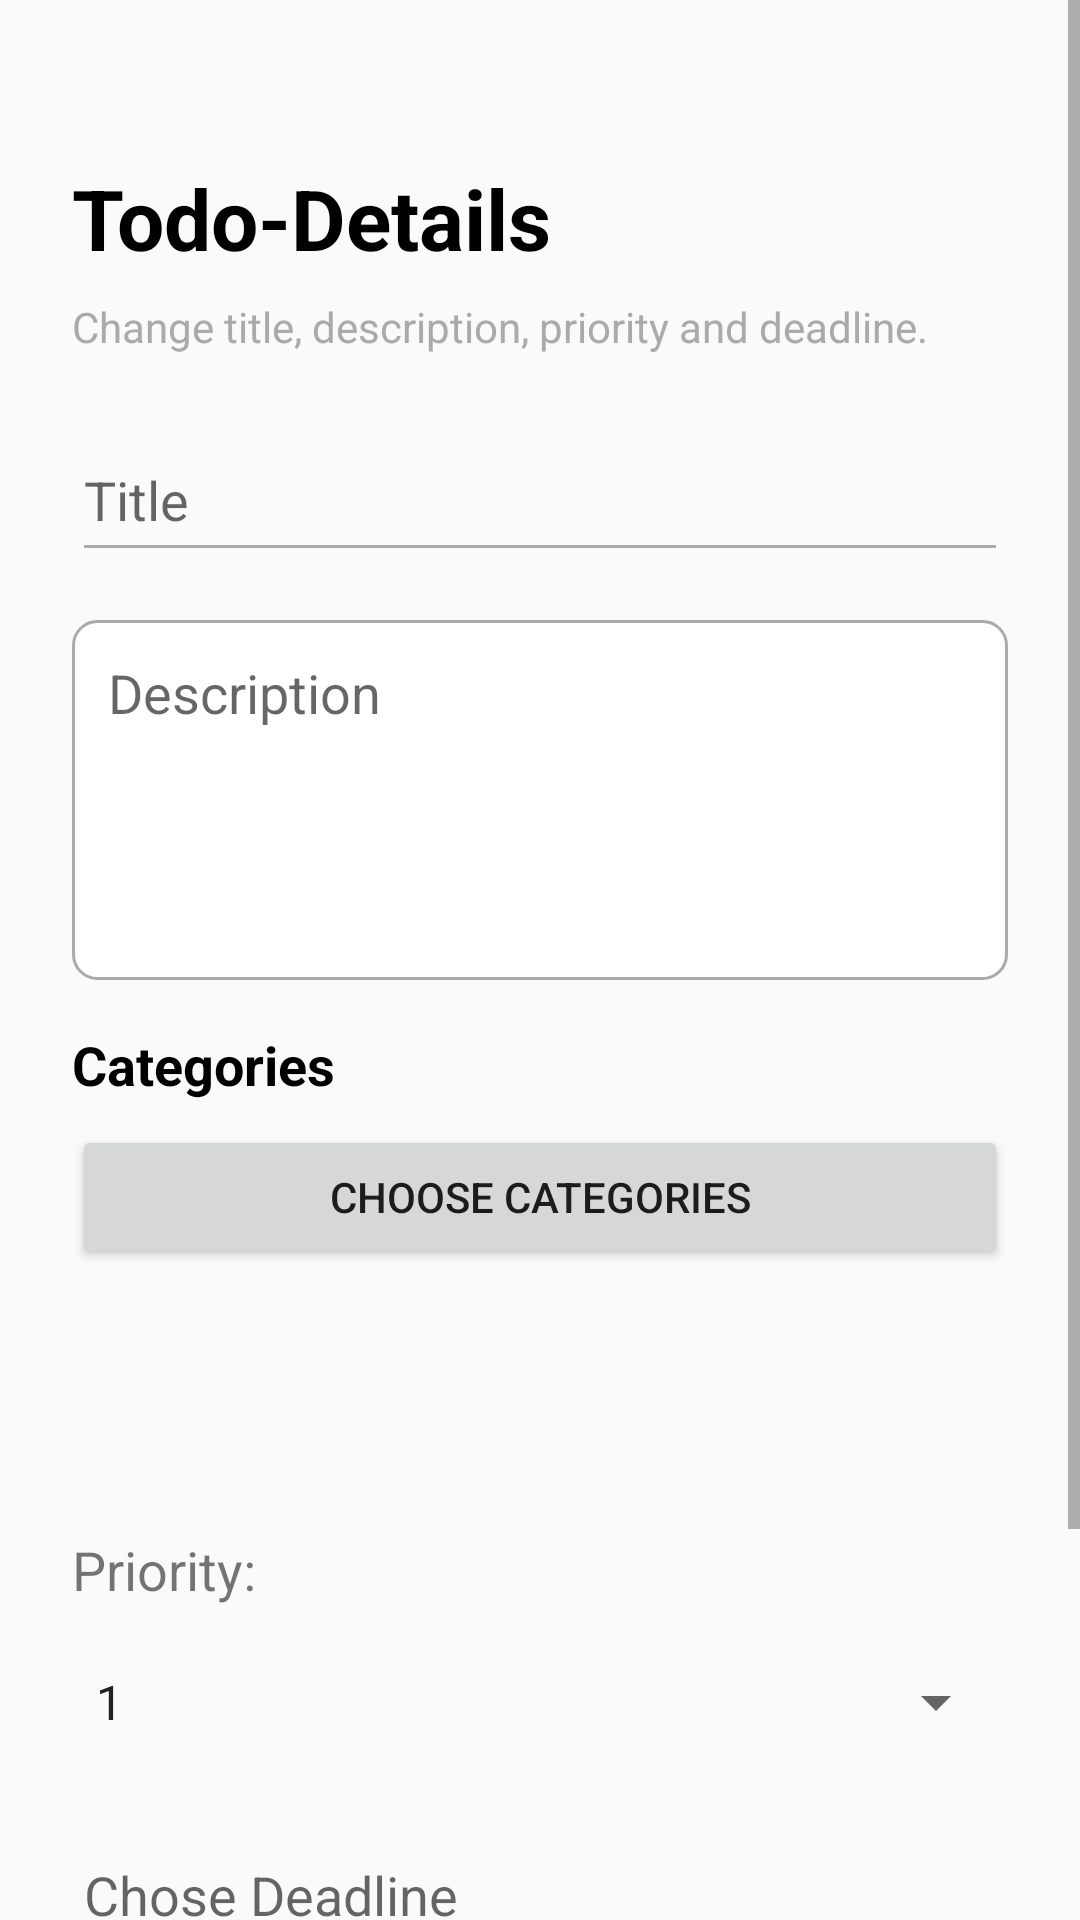

The Android layout XML behind this screen, and the referenced resources:
<!-- AndroidManifest.xml: application theme Theme.Mobsysteme2 -->
<!-- res/layout/activity_details.xml -->
<?xml version="1.0" encoding="utf-8"?>
<androidx.constraintlayout.widget.ConstraintLayout
    xmlns:android="http://schemas.android.com/apk/res/android"
    xmlns:tools="http://schemas.android.com/tools"
    xmlns:app="http://schemas.android.com/apk/res-auto"
    android:id="@+id/main"
    android:layout_width="match_parent"
    android:layout_height="match_parent"
    tools:context=".DetailsActivity">

    <ScrollView
        android:id="@+id/detailsScroll"
        android:layout_width="0dp"
        android:layout_height="0dp"
        android:fillViewport="true"
        app:layout_constraintTop_toTopOf="parent"
        app:layout_constraintBottom_toBottomOf="parent"
        app:layout_constraintStart_toStartOf="parent"
        app:layout_constraintEnd_toEndOf="parent">

        <LinearLayout
            android:layout_width="match_parent"
            android:layout_height="wrap_content"
            android:orientation="vertical"
            android:padding="24dp">

            <TextView
                android:id="@+id/tvDetailsHeadline"
                android:layout_width="match_parent"
                android:layout_height="wrap_content"
                android:text="@string/details_headline"
                android:textColor="@android:color/black"
                android:textSize="28sp"
                android:textStyle="bold"
                android:layout_marginTop="30dp"/>

            <TextView
                android:id="@+id/tvDetailsSubtitle"
                android:layout_width="match_parent"
                android:layout_height="wrap_content"
                android:layout_marginTop="8dp"
                android:text="@string/details_subtitle"
                android:textColor="@android:color/darker_gray"
                android:textSize="14sp" />

            <EditText
                android:id="@+id/etTitle"
                android:layout_width="match_parent"
                android:layout_height="wrap_content"
                android:layout_marginTop="24dp"
                android:backgroundTint="@android:color/darker_gray"
                android:hint="@string/details_title_hint"
                android:inputType="textCapSentences"
                android:minHeight="48dp"
                android:paddingVertical="12dp" />

            <EditText
                android:id="@+id/etDescription"
                android:layout_width="match_parent"
                android:layout_height="120dp"
                android:layout_marginTop="16dp"
                android:background="@drawable/bg_multiline_input"
                android:gravity="top|start"
                android:hint="@string/details_description_hint"
                android:inputType="textCapSentences|textMultiLine"
                android:padding="12dp"
                android:scrollbars="vertical"
                android:textColor="@color/black"/>

            <TextView
                android:id="@+id/tvCategoryLabel"
                android:layout_width="match_parent"
                android:layout_height="wrap_content"
                android:layout_marginTop="16dp"
                android:text="Categories"
                android:textColor="@android:color/black"
                android:textSize="18sp"
                android:textStyle="bold" />

            <Button
                android:id="@+id/btnOpenCategoryPicker"
                android:layout_width="match_parent"
                android:layout_height="wrap_content"
                android:layout_marginTop="8dp"
                android:text="Choose categories" />

            <androidx.recyclerview.widget.RecyclerView
                android:id="@+id/rvSelectedCategories"
                android:layout_width="match_parent"
                android:layout_height="64dp"
                android:layout_marginTop="8dp"
                tools:itemCount="3"
                tools:listitem="@android:layout/activity_list_item" />

            <EditText
                android:id="@+id/etCategory"
                android:layout_width="0dp"
                android:layout_height="0dp"
                android:visibility="gone" />

            <TextView
                android:id="@+id/tvPriorityLabel"
                android:layout_width="match_parent"
                android:layout_height="wrap_content"
                android:layout_marginTop="16dp"
                android:text="@string/details_priority_hint"
                android:textSize="18sp" />

            <Spinner
                android:id="@+id/spPriority"
                android:layout_width="match_parent"
                android:layout_height="wrap_content"
                android:layout_marginTop="8dp"
                android:entries="@array/priorities"
                android:minHeight="48dp" />

            <EditText
                android:id="@+id/etDueDate"
                android:layout_width="match_parent"
                android:layout_height="wrap_content"
                android:layout_marginTop="16dp"
                android:backgroundTint="@android:color/darker_gray"
                android:clickable="true"
                android:cursorVisible="false"
                android:focusable="false"
                android:hint="@string/details_due_date_hint"
                android:importantForAutofill="no"
                android:inputType="none"
                android:minHeight="48dp"
                android:paddingVertical="12dp"
                tools:text="2026-05-09" />

            <CheckBox
                android:id="@+id/cbDone"
                android:layout_width="wrap_content"
                android:layout_height="wrap_content"
                android:layout_marginTop="20dp"
                android:text="@string/details_done" />

            <LinearLayout
                android:layout_width="match_parent"
                android:layout_height="wrap_content"
                android:layout_marginTop="24dp"
                android:gravity="end"
                android:orientation="horizontal">

                <Button
                    android:id="@+id/btnDelete"
                    android:layout_width="wrap_content"
                    android:layout_height="wrap_content"
                    android:text="@string/details_delete" />

                <Button
                    android:id="@+id/btnSave"
                    android:layout_width="wrap_content"
                    android:layout_height="wrap_content"
                    android:layout_marginStart="12dp"
                    android:text="@string/details_save" />
            </LinearLayout>

        </LinearLayout>
    </ScrollView>

</androidx.constraintlayout.widget.ConstraintLayout>
<!-- resources referenced by this layout -->
<resources>
  <string-array name="priorities">
          <item>1</item>
          <item>2</item>
          <item>3</item>
      </string-array>
  <!-- drawable bg_multiline_input (drawable) -->
  <?xml version="1.0" encoding="utf-8"?>
  <shape xmlns:android="http://schemas.android.com/apk/res/android"
      android:shape="rectangle">
  
      <solid android:color="@android:color/white" />
  
      <stroke
          android:width="1dp"
          android:color="@android:color/darker_gray" />
  
      <corners android:radius="8dp" />
  
  </shape>
  <string name="details_delete">Remove</string>
  <string name="details_description_hint">Description</string>
  <string name="details_done">Done</string>
  <string name="details_due_date_hint">Chose Deadline</string>
  <string name="details_headline">Todo-Details</string>
  <string name="details_priority_hint">Priority:</string>
  <string name="details_save">Save</string>
  <string name="details_subtitle">Change title, description, priority and deadline.</string>
  <string name="details_title_hint">Title</string>
  <style name="Theme.Mobsysteme2" parent="Theme.AppCompat.Light.NoActionBar" />
  <!-- not gathered from this repository: default colours our renderer supplied (Android Studio template values) -->
  <color name="black">#FF000000</color>
</resources>
